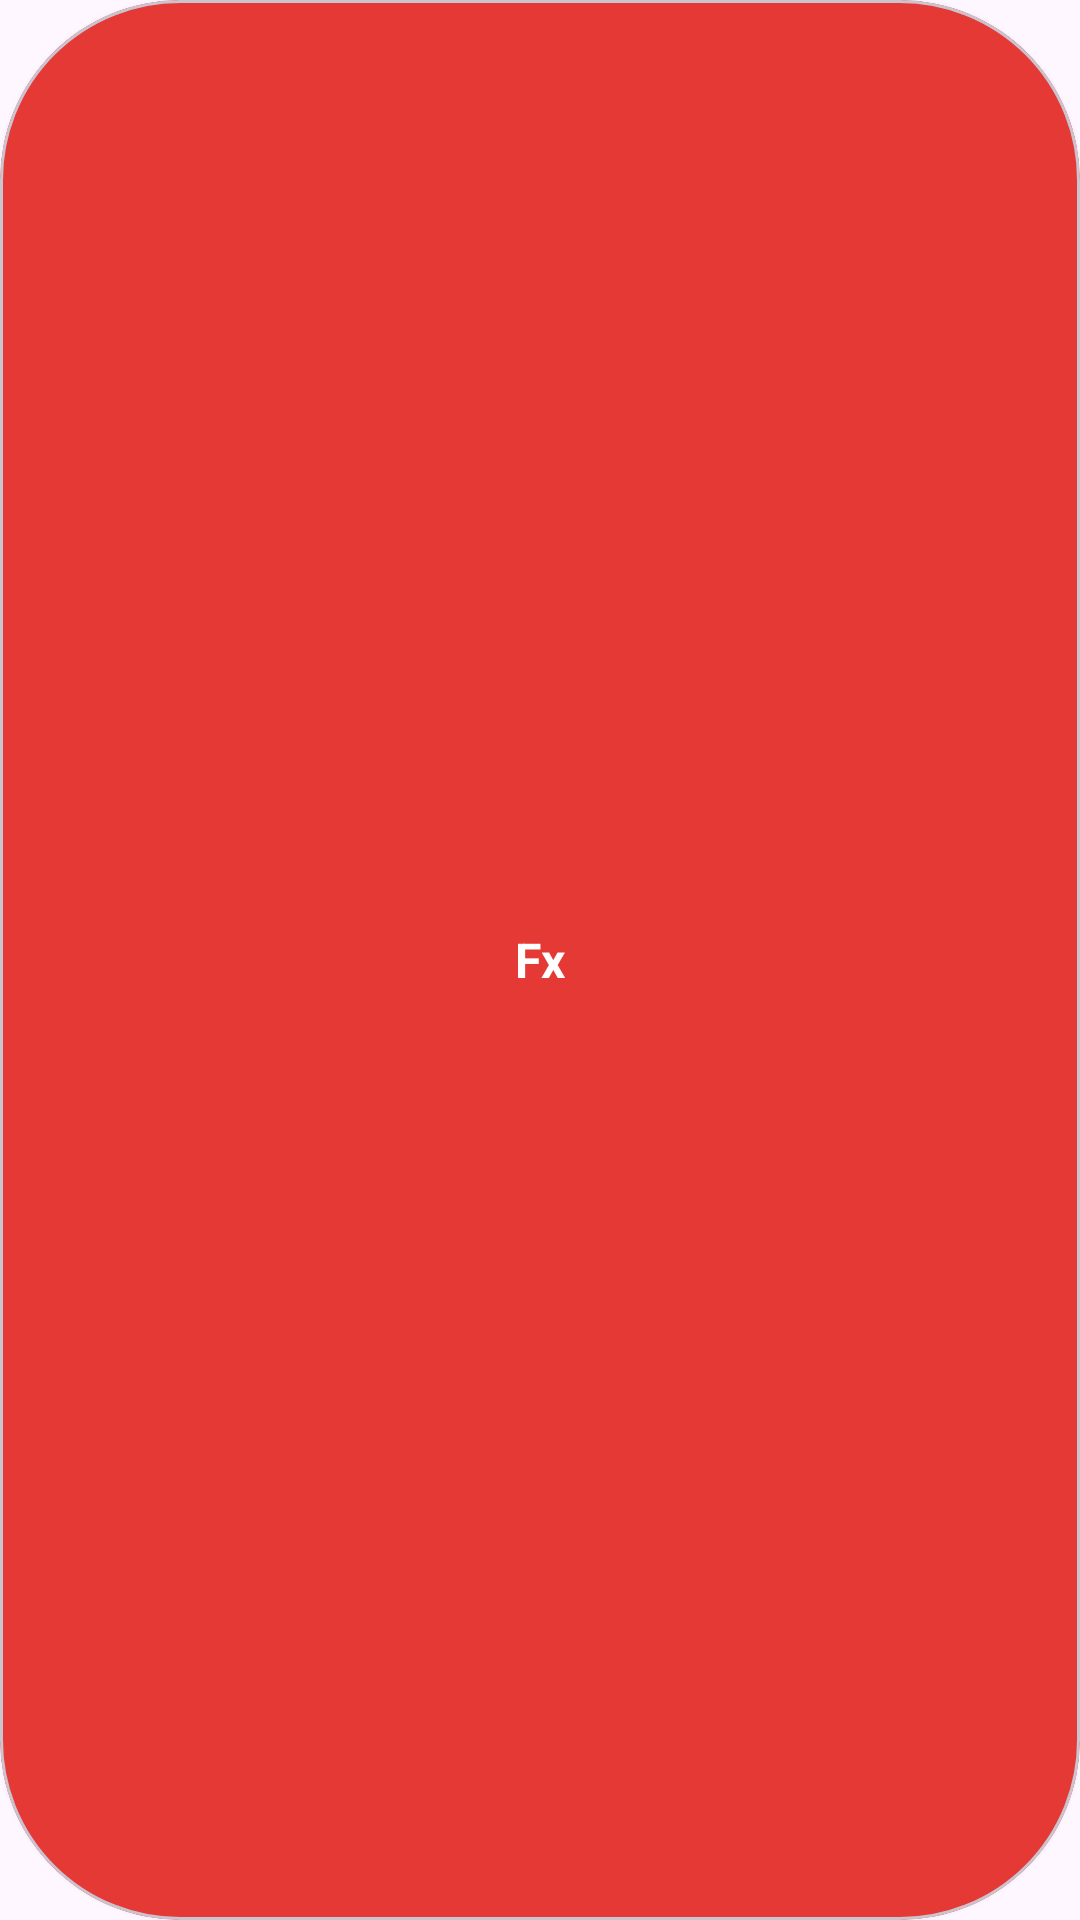

Here is an Android app screen rendered from its layout file. Give the layout XML and the strings, colors and styles it references.
<!-- AndroidManifest.xml: application theme Theme.FloatingX -->
<!-- res/layout/fx_card.xml -->
<?xml version="1.0" encoding="utf-8"?>
<com.google.android.material.card.MaterialCardView xmlns:android="http://schemas.android.com/apk/res/android"
    xmlns:app="http://schemas.android.com/apk/res-auto"
    android:id="@+id/fxCard"
    android:layout_width="120dp"
    android:layout_height="120dp"
    app:cardBackgroundColor="#E53935"
    app:cardCornerRadius="60dp"
    app:cardElevation="4dp">

    <TextView
        android:id="@+id/tvTitle"
        android:layout_width="wrap_content"
        android:layout_height="wrap_content"
        android:layout_gravity="center"
        android:text="@string/fx_label"
        android:textColor="@android:color/white"
        android:textSize="16sp"
        android:textStyle="bold" />
</com.google.android.material.card.MaterialCardView>
<!-- resources referenced by this layout -->
<resources>
  <string name="fx_label">Fx</string>
  <style name="Theme.FloatingX" parent="Theme.Material3.DayNight.NoActionBar" />
</resources>
